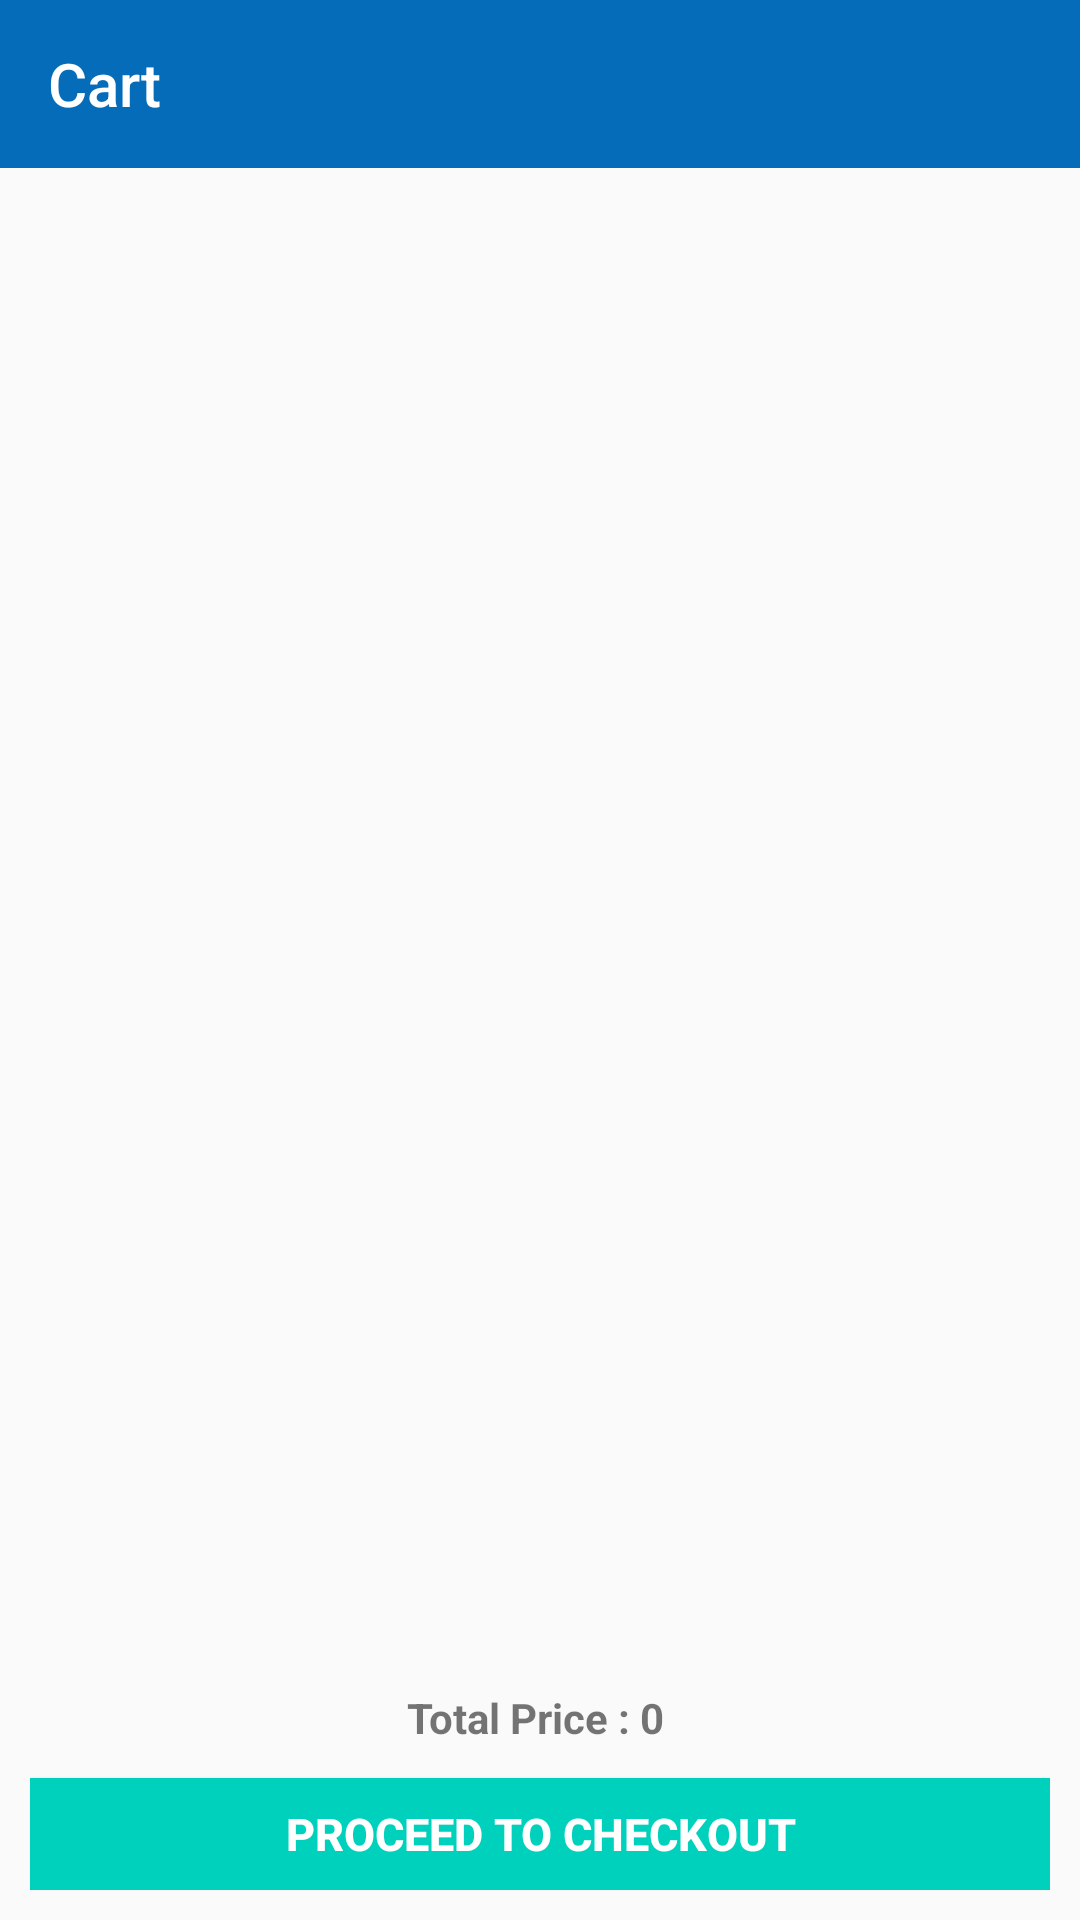

Reconstruct the res/layout file that produces this screen, plus the resources it refers to.
<!-- AndroidManifest.xml: application theme AppTheme -->
<!-- res/layout/activity_cart.xml -->
<?xml version="1.0" encoding="utf-8"?>
<LinearLayout
    xmlns:android="http://schemas.android.com/apk/res/android"
    xmlns:app="http://schemas.android.com/apk/res-auto"
    xmlns:tools="http://schemas.android.com/tools"
    android:layout_width="match_parent"
    android:layout_height="match_parent"
    tools:context=".UI.CartActivity"
    android:orientation="vertical"
    >

    <androidx.appcompat.widget.Toolbar
        android:layout_width="match_parent"
        android:layout_height="?attr/actionBarSize"
        android:background="@color/color3"
        app:title="Cart"
        android:theme="@style/ThemeOverlay.MaterialComponents.Dark"
        android:id="@+id/cartToolbar_id"
        />
    <androidx.recyclerview.widget.RecyclerView
        android:layout_width="match_parent"
        android:layout_height="0dp"
        android:layout_weight="3"
        android:id="@+id/cartRecycler_id"
        android:layout_margin="12dp"
        />

    <LinearLayout
        android:layout_width="match_parent"
        android:layout_height="0dp"
        android:layout_weight="0.5"
        android:orientation="vertical"
        android:layout_margin="10dp"
        >
        <TextView
            android:layout_width="match_parent"
            android:layout_height="40dp"
            android:text="Total Price : 0 "
            android:padding="5dp"
            android:textSize="14sp"
            android:textStyle="bold"
            android:id="@+id/totalPrice_id"
            android:gravity="center"
            />
        <Button
            android:layout_width="match_parent"
            android:layout_height="match_parent"
            android:id="@+id/catrButton_id"
            android:background="@color/color2"
            android:text="Proceed to checkout"
            android:textColor="#FFFFFF"
            android:textSize="15sp"
            android:textStyle="bold"
            />

    </LinearLayout>

</LinearLayout>
<!-- resources referenced by this layout -->
<resources>
  <color name="color2">#00d1bc</color>
  <color name="color3">#056cb9</color>
  <style name="AppTheme" parent="Theme.AppCompat.Light.NoActionBar">
          
          <item name="colorPrimary">@color/colorPrimary</item>
          <item name="colorPrimaryDark">@color/colorPrimaryDark</item>
          <item name="colorAccent">@color/colorAccent</item>
      </style>
  <color name="colorPrimary">#016ed5</color>
  <color name="colorPrimaryDark">#016ed5</color>
  <color name="colorAccent">#016ed5</color>
</resources>
